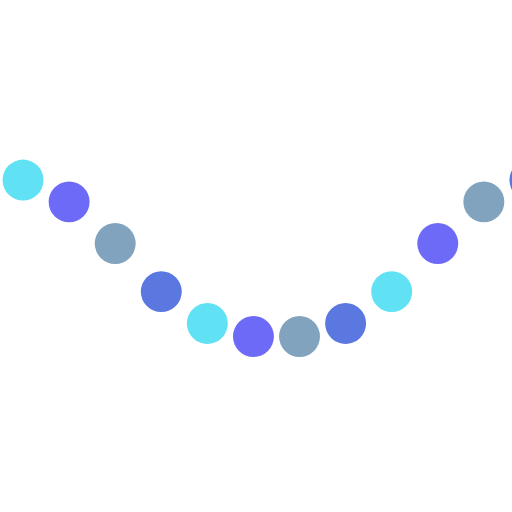
t = 0.00 s
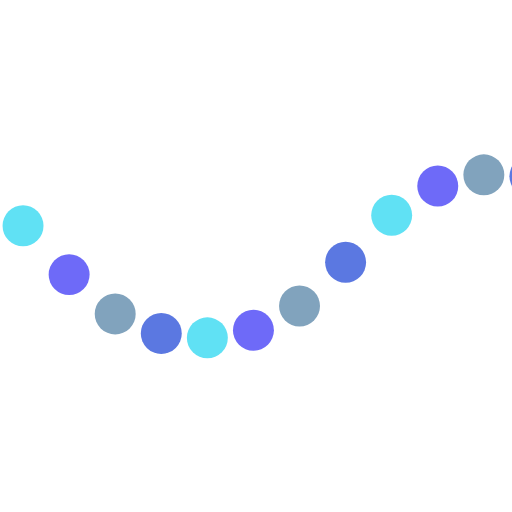
t = 0.13 s
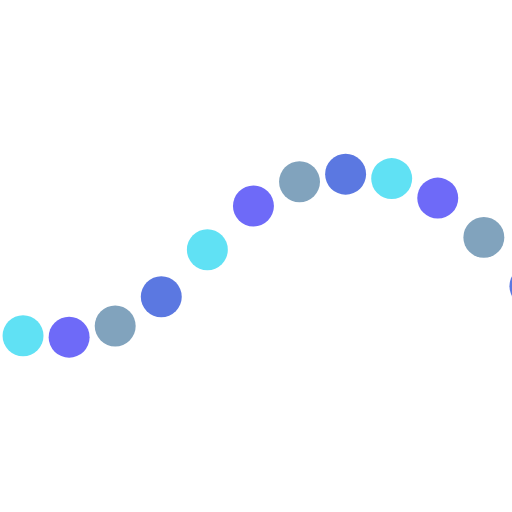
t = 0.38 s
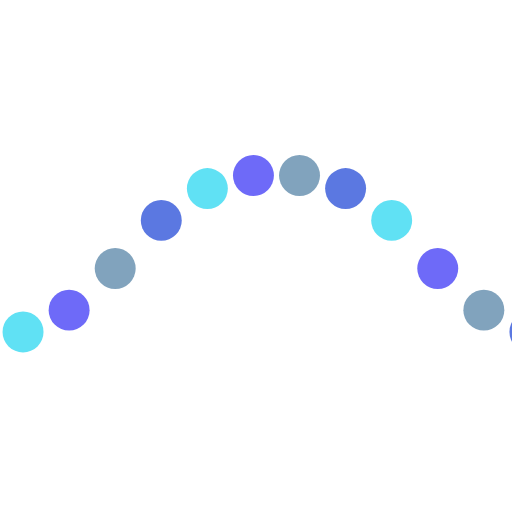
t = 0.50 s
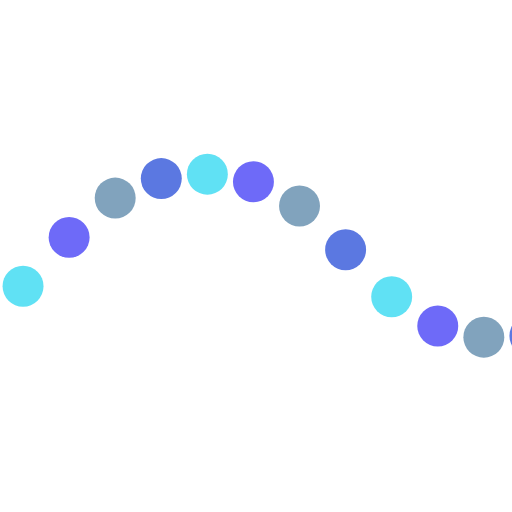
t = 0.63 s
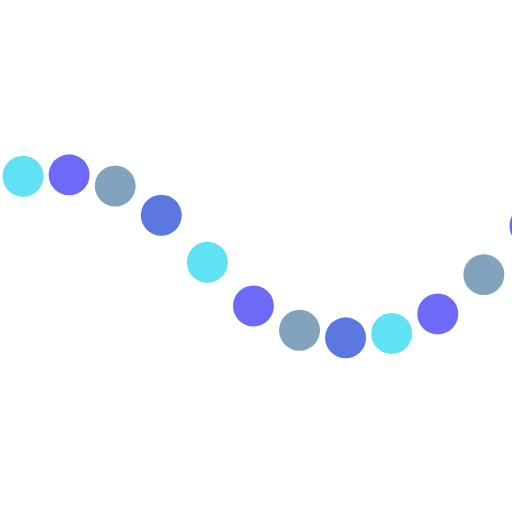
t = 0.88 s

The animated SVG that drew these frames (rendered in a browser with its animation timeline set to each time). Animation: 13 SMIL elements (animate=13); one cycle of 1.00 s, repeats indefinitely.

<svg xmlns="http://www.w3.org/2000/svg" xmlns:xlink="http://www.w3.org/1999/xlink" viewBox="0 0 100 100">
<g>
<circle cx="-4.5" cy="50" r="4" fill="#5b78e1">
  <animate attributeName="cy" values="34;66;34" times="0;0.5;1" dur="1s" calcMode="spline" keySplines="0.5 0 0.5 1;0.5 0 0.5 1" begin="0s" repeatCount="indefinite"></animate>
</circle><circle cx="4.5" cy="57.43557075270029" r="4" fill="#60e1f4">
  <animate attributeName="cy" values="34;66;34" times="0;0.5;1" dur="1s" calcMode="spline" keySplines="0.5 0 0.5 1;0.5 0 0.5 1" begin="-0.07692307692307693s" repeatCount="indefinite"></animate>
</circle><circle cx="13.5" cy="63.1677418542985" r="4" fill="#6e6af8">
  <animate attributeName="cy" values="34;66;34" times="0;0.5;1" dur="1s" calcMode="spline" keySplines="0.5 0 0.5 1;0.5 0 0.5 1" begin="-0.15384615384615385s" repeatCount="indefinite"></animate>
</circle><circle cx="22.5" cy="65.88334198556886" r="4" fill="#81a3bd">
  <animate attributeName="cy" values="34;66;34" times="0;0.5;1" dur="1s" calcMode="spline" keySplines="0.5 0 0.5 1;0.5 0 0.5 1" begin="-0.23076923076923078s" repeatCount="indefinite"></animate>
</circle><circle cx="31.5" cy="64.96025988296664" r="4" fill="#5b78e1">
  <animate attributeName="cy" values="34;66;34" times="0;0.5;1" dur="1s" calcMode="spline" keySplines="0.5 0 0.5 1;0.5 0 0.5 1" begin="-0.3076923076923077s" repeatCount="indefinite"></animate>
</circle><circle cx="40.5" cy="60.60996253185272" r="4" fill="#60e1f4">
  <animate attributeName="cy" values="34;66;34" times="0;0.5;1" dur="1s" calcMode="spline" keySplines="0.5 0 0.5 1;0.5 0 0.5 1" begin="-0.38461538461538464s" repeatCount="indefinite"></animate>
</circle><circle cx="49.5" cy="53.829050628600925" r="4" fill="#6e6af8">
  <animate attributeName="cy" values="34;66;34" times="0;0.5;1" dur="1s" calcMode="spline" keySplines="0.5 0 0.5 1;0.5 0 0.5 1" begin="-0.46153846153846156s" repeatCount="indefinite"></animate>
</circle><circle cx="58.5" cy="46.17094937139908" r="4" fill="#81a3bd">
  <animate attributeName="cy" values="34;66;34" times="0;0.5;1" dur="1s" calcMode="spline" keySplines="0.5 0 0.5 1;0.5 0 0.5 1" begin="-0.5384615384615384s" repeatCount="indefinite"></animate>
</circle><circle cx="67.5" cy="39.390037468147284" r="4" fill="#5b78e1">
  <animate attributeName="cy" values="34;66;34" times="0;0.5;1" dur="1s" calcMode="spline" keySplines="0.5 0 0.5 1;0.5 0 0.5 1" begin="-0.6153846153846154s" repeatCount="indefinite"></animate>
</circle><circle cx="76.5" cy="35.03974011703336" r="4" fill="#60e1f4">
  <animate attributeName="cy" values="34;66;34" times="0;0.5;1" dur="1s" calcMode="spline" keySplines="0.5 0 0.5 1;0.5 0 0.5 1" begin="-0.6923076923076923s" repeatCount="indefinite"></animate>
</circle><circle cx="85.5" cy="34.11665801443114" r="4" fill="#6e6af8">
  <animate attributeName="cy" values="34;66;34" times="0;0.5;1" dur="1s" calcMode="spline" keySplines="0.5 0 0.5 1;0.5 0 0.5 1" begin="-0.7692307692307693s" repeatCount="indefinite"></animate>
</circle><circle cx="94.5" cy="36.83225814570149" r="4" fill="#81a3bd">
  <animate attributeName="cy" values="34;66;34" times="0;0.5;1" dur="1s" calcMode="spline" keySplines="0.5 0 0.5 1;0.5 0 0.5 1" begin="-0.8461538461538461s" repeatCount="indefinite"></animate>
</circle><circle cx="103.5" cy="42.56442924729971" r="4" fill="#5b78e1">
  <animate attributeName="cy" values="34;66;34" times="0;0.5;1" dur="1s" calcMode="spline" keySplines="0.5 0 0.5 1;0.5 0 0.5 1" begin="-0.9230769230769231s" repeatCount="indefinite"></animate>
</circle>
</g>
</svg>